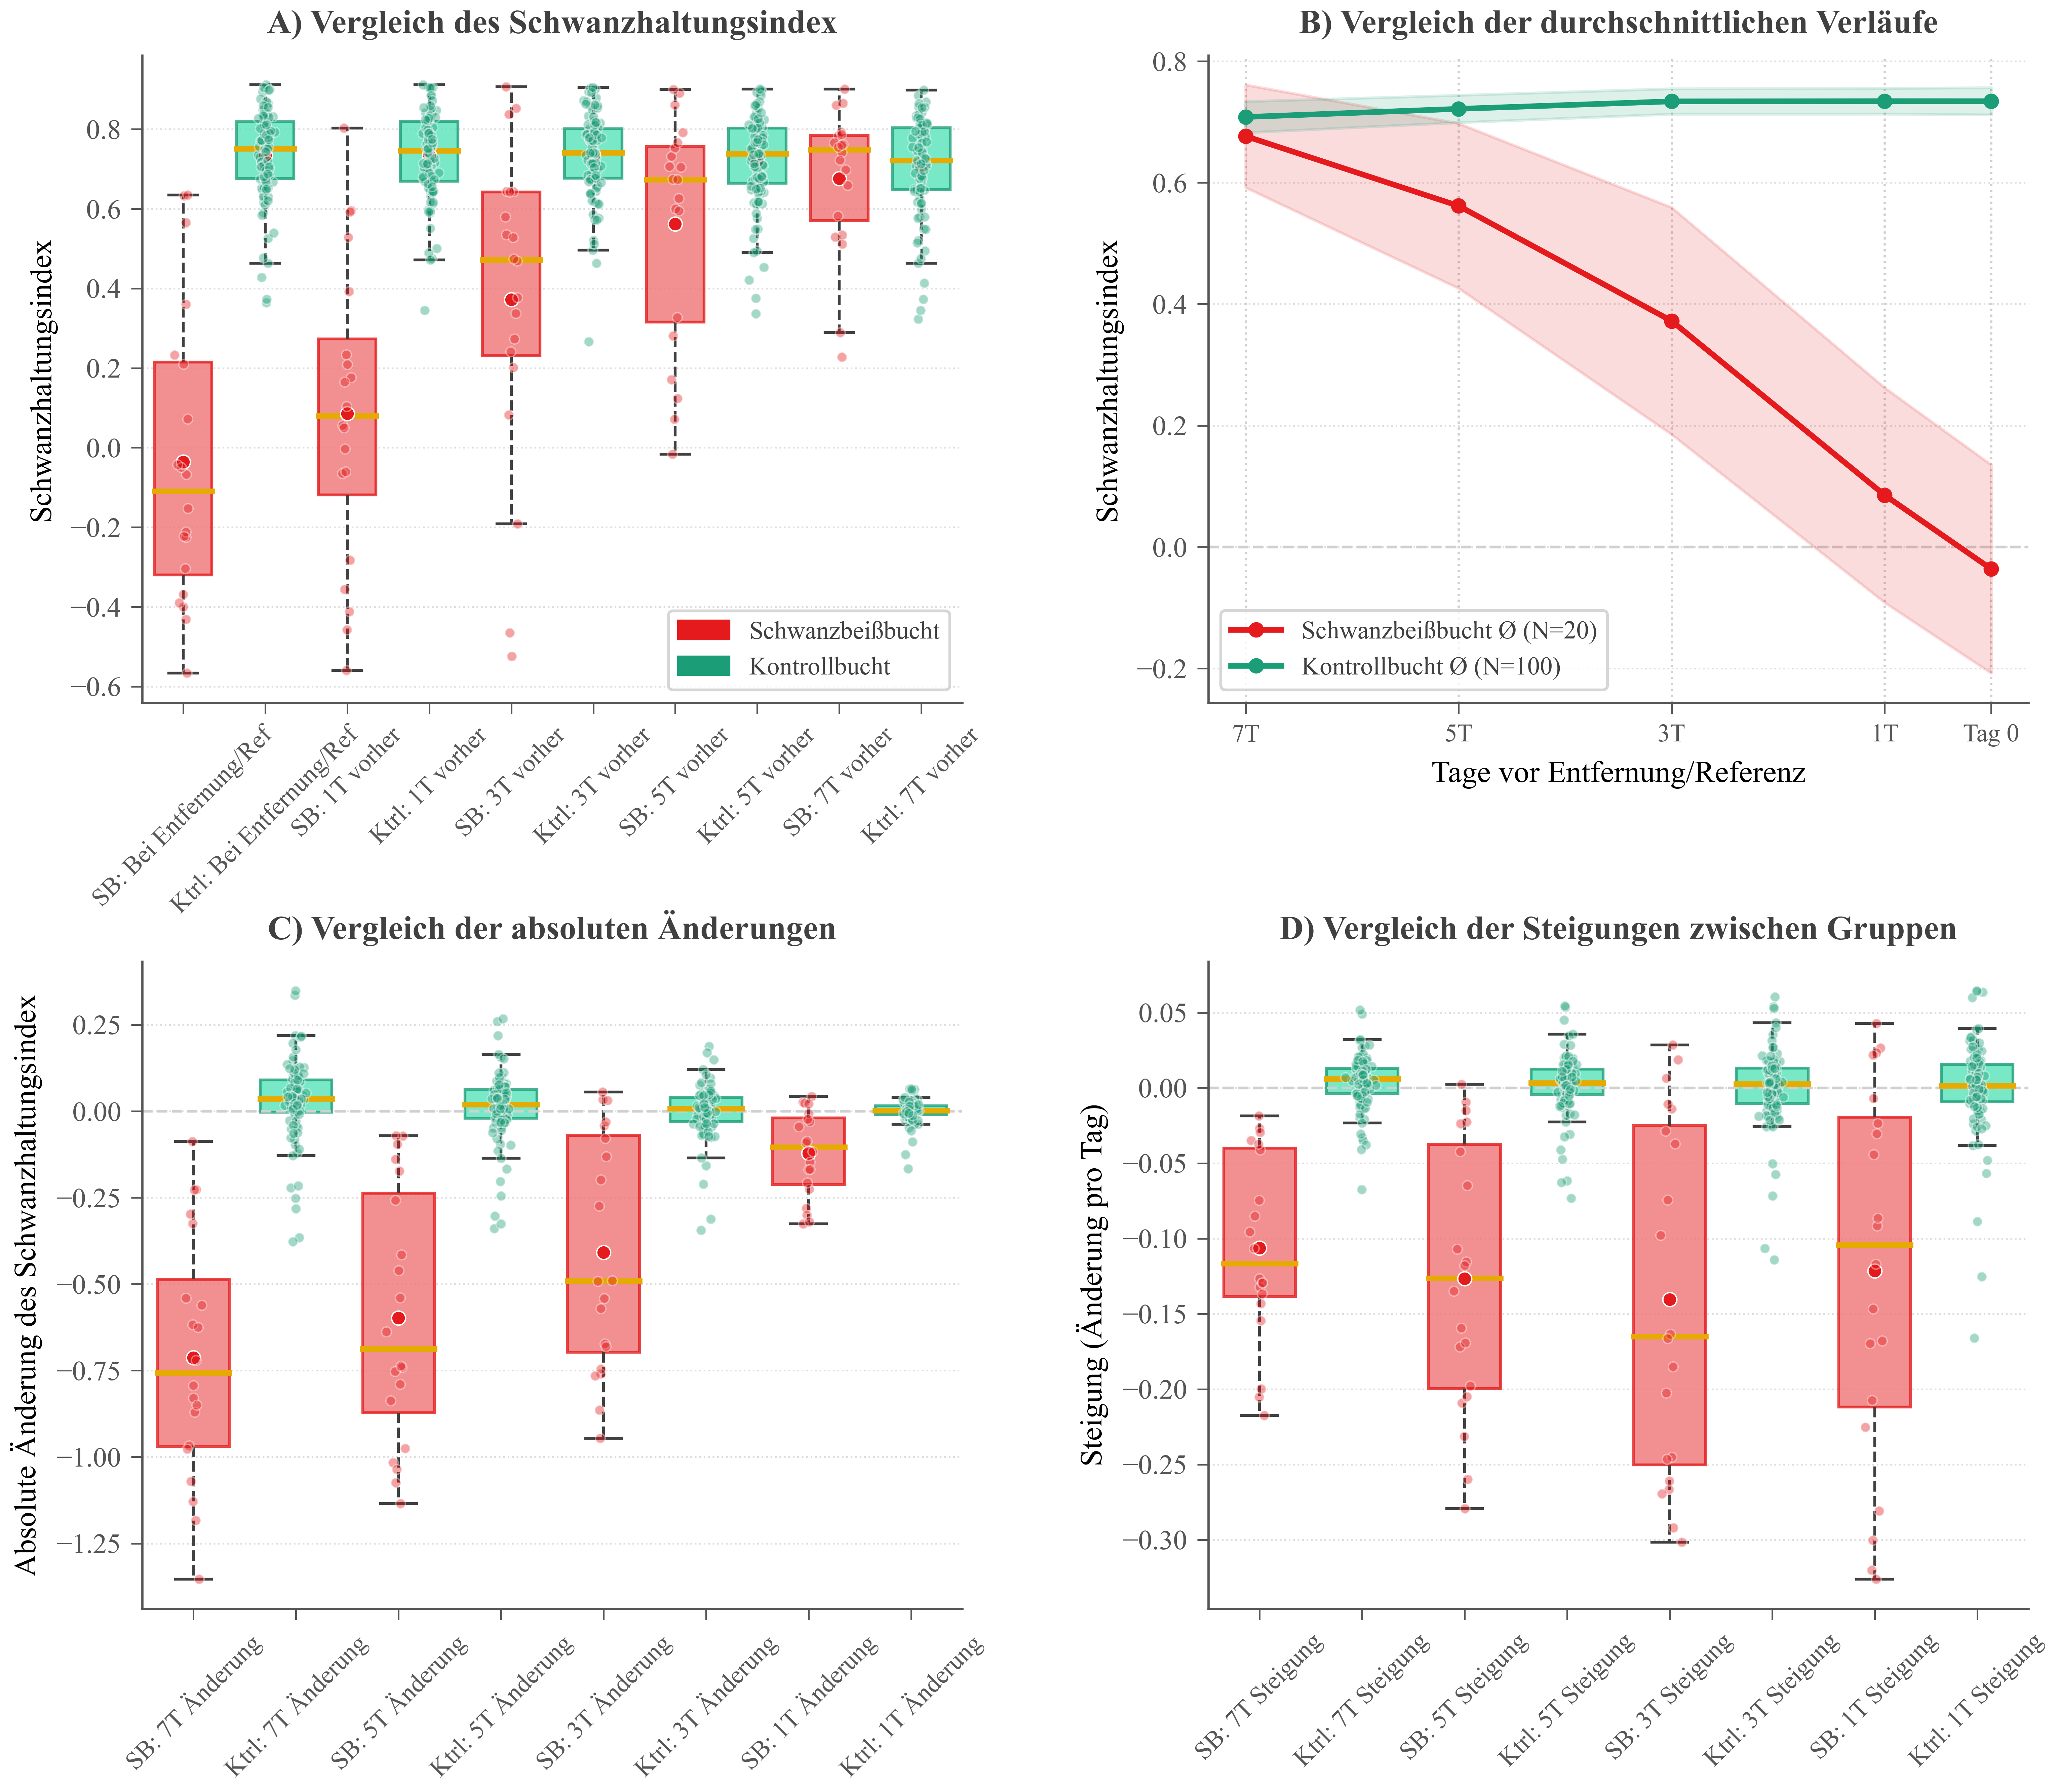

Source data for this figure (header and first rows):
Metric, Outbreak_Mean, Outbreak_Std, Control_Mean, Control_Std, P_Value, Is_Significant, Effect_Size
value_at_removal, -0.03607, 0.3666, 0.7341, 0.1129, 1.2208643991929289e-11, True, 4.283
1d_window_avg, 0.02216, 0.367, 0.7341, 0.1088, 3.8766250318547576e-11, True, 4.005
3d_window_avg, 0.1622, 0.3638, 0.7342, 0.1043, 4.1154007644504806e-10, True, 3.279
5d_window_avg, 0.2875, 0.3425, 0.7321, 0.1023, 1.0561708164563014e-08, True, 2.673
7d_window_avg, 0.3834, 0.2971, 0.7274, 0.1026, 1.5238608571450116e-07, True, 2.266
1d_window_slope, -0.1215, 0.1238, -3.79743345337083e-05, 0.03171, 3.8562964964391644e-05, True, 2.11
3d_window_slope, -0.1405, 0.1176, -2.350236127499173e-05, 0.02572, 8.712583458869187e-07, True, 2.663
5d_window_slope, -0.1267, 0.08909, 0.001927, 0.02014, 2.0813722317153397e-10, True, 3.197
7d_window_slope, -0.1062, 0.06206, 0.003874, 0.0173, 8.254726095146849e-12, True, 3.73
abs_change_1d, -0.1215, 0.1238, -3.7974334533708575e-05, 0.03171, 3.8562964964391644e-05, True, 2.11
abs_change_3d, -0.4083, 0.3396, 0.0002792, 0.07562, 3.761456426273412e-07, True, 2.673
abs_change_5d, -0.5978, 0.3666, 0.01263, 0.0975, 1.8891317049040336e-11, True, 3.547
abs_change_7d, -0.7126, 0.3546, 0.0284, 0.1193, 9.794861795105966e-12, True, 4.038
